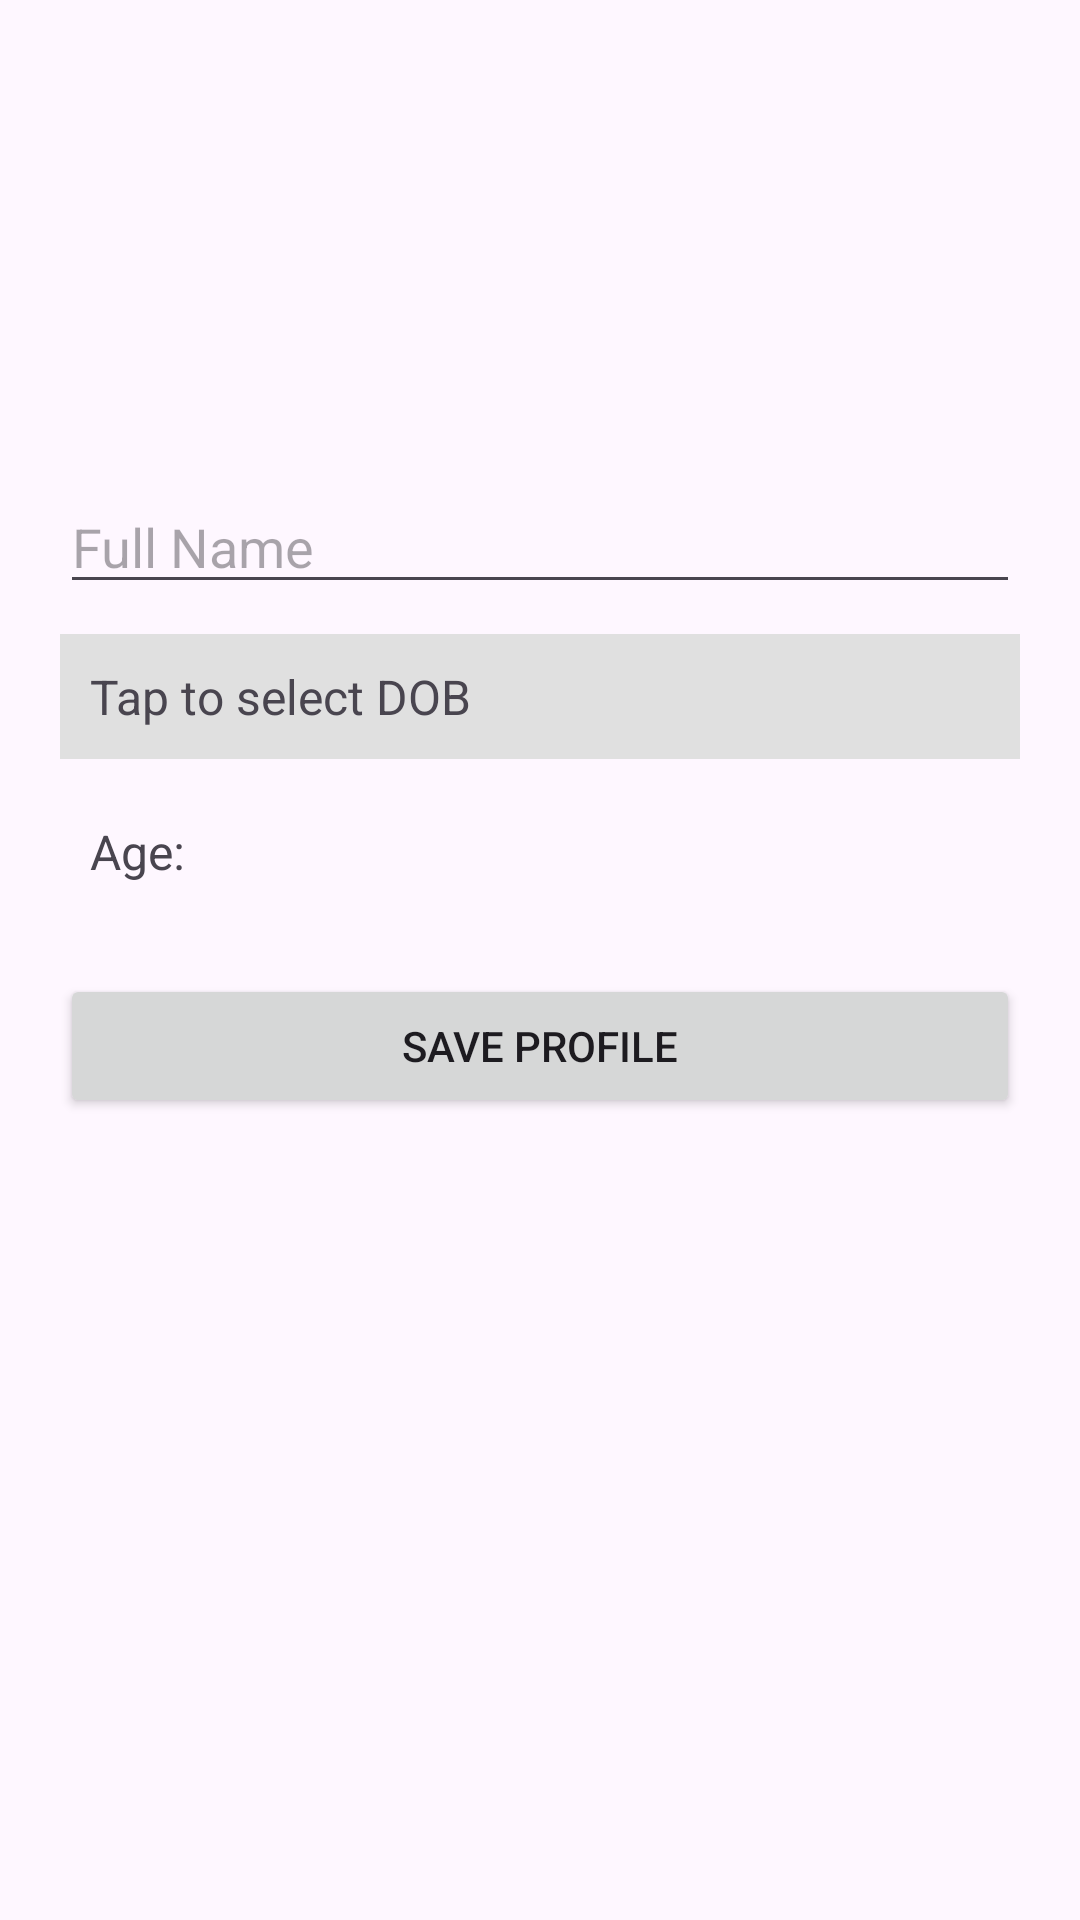

The Android layout XML behind this screen, and the referenced resources:
<!-- AndroidManifest.xml: application theme Theme.Kuruvi -->
<!-- res/layout/activity_profile.xml -->
<?xml version="1.0" encoding="utf-8"?>

<ScrollView xmlns:android="http://schemas.android.com/apk/res/android"
    android:layout_width="match_parent"
    android:layout_height="match_parent">

    <LinearLayout
        android:layout_width="match_parent"
        android:layout_height="wrap_content"
        android:padding="20dp"
        android:orientation="vertical"
        android:gravity="center">

        <ImageView
            android:id="@+id/imageViewProfile"
            android:layout_width="120dp"
            android:layout_height="120dp"
            android:src="@android:drawable/sym_def_app_icon"
            android:scaleType="centerCrop"
            android:layout_marginBottom="20dp" />

        <EditText
            android:id="@+id/editTextName"
            android:layout_width="match_parent"
            android:layout_height="wrap_content"
            android:hint="Full Name" />

        <TextView
            android:id="@+id/textViewDOB"
            android:layout_width="match_parent"
            android:layout_height="wrap_content"
            android:hint="Select Date of Birth"
            android:padding="10dp"
            android:text="Tap to select DOB"
            android:textSize="16sp"
            android:background="#E0E0E0"
            android:layout_marginTop="10dp" />

        <TextView
            android:id="@+id/textViewAge"
            android:layout_width="match_parent"
            android:layout_height="wrap_content"
            android:text="Age: "
            android:padding="10dp"
            android:textSize="16sp"
            android:layout_marginTop="10dp" />

        <Button
            android:id="@+id/buttonSaveProfile"
            android:layout_width="match_parent"
            android:layout_height="wrap_content"
            android:text="Save Profile"
            android:layout_marginTop="20dp" />
    </LinearLayout>
</ScrollView>
<!-- resources referenced by this layout -->
<resources>
  <style name="Theme.Kuruvi" parent="Base.Theme.Kuruvi" />
  <style name="Base.Theme.Kuruvi" parent="Theme.Material3.DayNight.NoActionBar">
          
          
      </style>
</resources>
